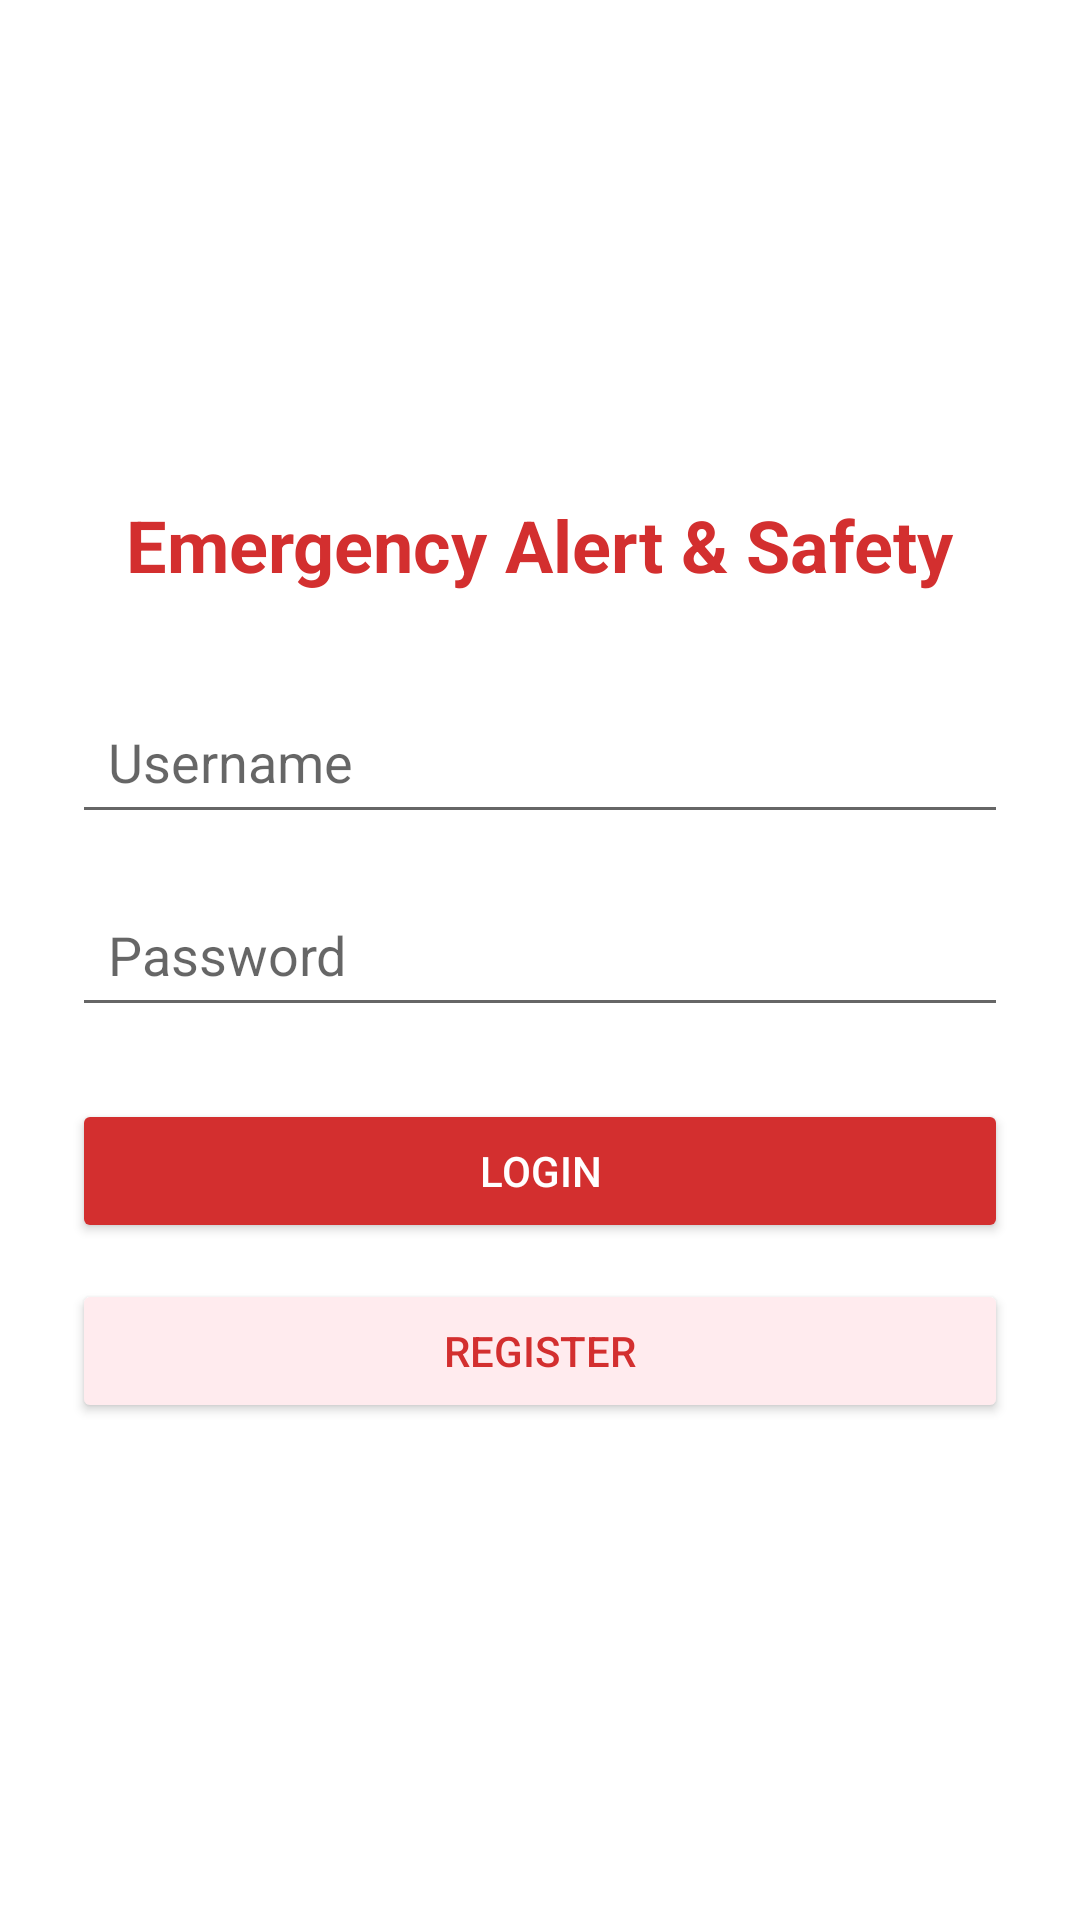

Layout XML and referenced resources for this Android screen:
<!-- AndroidManifest.xml: application theme AppTheme -->
<!-- res/layout/activity_login.xml -->
<?xml version="1.0" encoding="utf-8"?>
<LinearLayout xmlns:android="http://schemas.android.com/apk/res/android"
    android:layout_width="match_parent"
    android:layout_height="match_parent"
    android:orientation="vertical"
    android:padding="24dp"
    android:gravity="center">

    <TextView
        android:layout_width="wrap_content"
        android:layout_height="wrap_content"
        android:text="Emergency Alert &amp; Safety"
        android:textSize="24sp"
        android:textStyle="bold"
        android:textColor="#D32F2F"
        android:layout_marginBottom="32dp" />

    <EditText
        android:id="@+id/et_username"
        android:layout_width="match_parent"
        android:layout_height="wrap_content"
        android:hint="Username"
        android:inputType="text"
        android:padding="12dp"
        android:layout_marginBottom="16dp" />

    <EditText
        android:id="@+id/et_password"
        android:layout_width="match_parent"
        android:layout_height="wrap_content"
        android:hint="Password"
        android:inputType="textPassword"
        android:padding="12dp"
        android:layout_marginBottom="24dp" />

    <Button
        android:id="@+id/btn_login"
        android:layout_width="match_parent"
        android:layout_height="wrap_content"
        android:text="Login"
        android:textColor="#FFFFFF"
        android:backgroundTint="#D32F2F"
        android:padding="12dp"
        android:layout_marginBottom="12dp" />

    <Button
        android:id="@+id/btn_register"
        android:layout_width="match_parent"
        android:layout_height="wrap_content"
        android:text="Register"
        android:textColor="#D32F2F"
        android:backgroundTint="#FFEBEE"
        android:padding="12dp" />

</LinearLayout>
<!-- resources referenced by this layout -->
<resources>
  <style name="AppTheme" parent="Theme.MaterialComponents.DayNight.NoActionBar">
          
          <item name="colorPrimary">#D32F2F</item>
          <item name="colorPrimaryVariant">#B71C1C</item>
          <item name="colorOnPrimary">#FFFFFF</item>
  
          
          <item name="colorSecondary">#FF5252</item>
          <item name="colorSecondaryVariant">#FF1744</item>
          <item name="colorOnSecondary">#FFFFFF</item>
  
          
          <item name="android:statusBarColor">#B71C1C</item>
      </style>
</resources>
